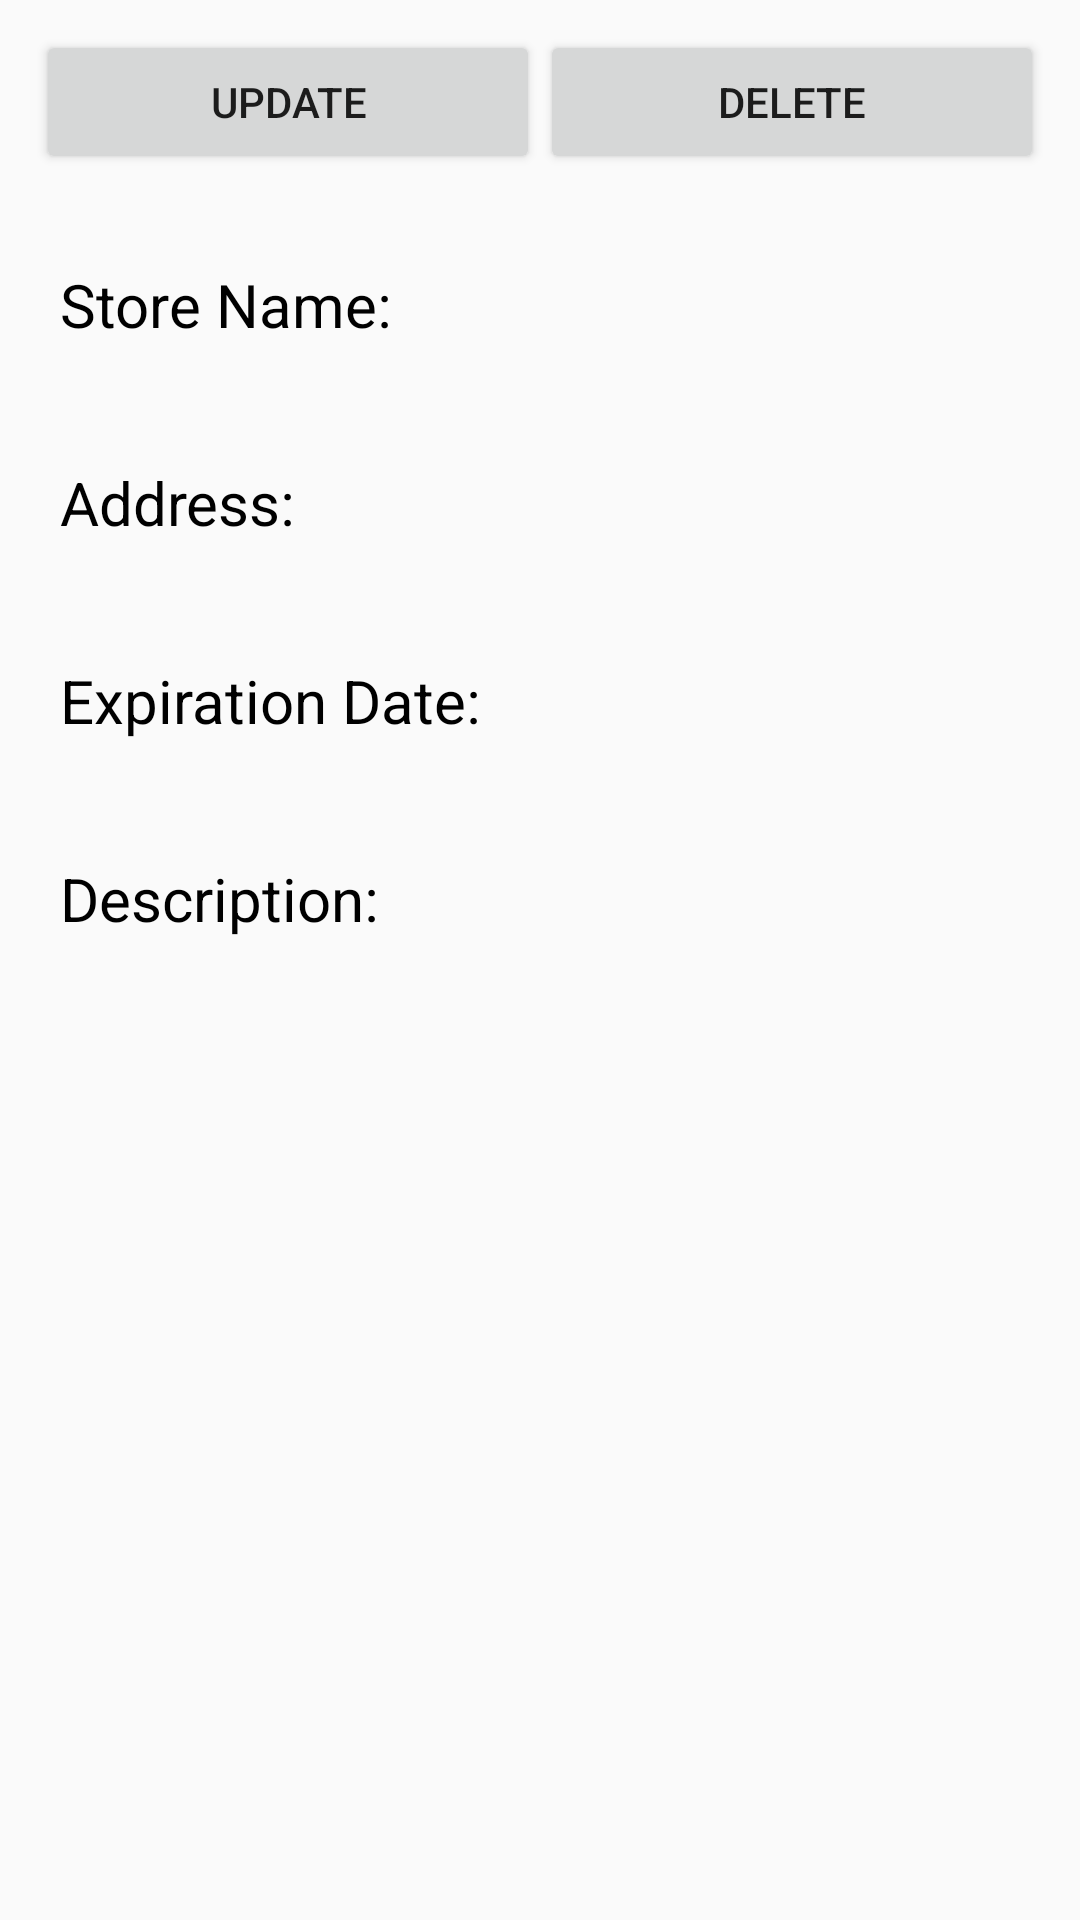

Android layout source for this screen:
<!-- AndroidManifest.xml: application theme AppTheme -->
<!-- res/layout/activity_coupon_details.xml -->
<?xml version="1.0" encoding="utf-8"?>

<android.support.constraint.ConstraintLayout xmlns:android="http://schemas.android.com/apk/res/android"
    xmlns:app="http://schemas.android.com/apk/res-auto"
    xmlns:tools="http://schemas.android.com/tools"
    android:layout_width="match_parent"
    android:layout_height="match_parent"
    tools:context="hongfanwang.smartshopper.CouponDetails">

    <LinearLayout
        android:layout_width="360dp"
        android:layout_height="wrap_content"
        android:orientation="vertical"
        android:layout_margin="20dp"
        tools:layout_editor_absoluteY="0dp"
        tools:layout_editor_absoluteX="8dp">

        <LinearLayout
            android:layout_width="match_parent"
            android:layout_height="wrap_content"
            android:orientation="horizontal"
            style="?android:attr/buttonBarButtonStyle">

            <Button
                android:id="@+id/update_button"
                android:text="Update"
                android:layout_height="wrap_content"
                android:layout_width="wrap_content"
                android:layout_weight="1" />

            <Button
                android:id="@+id/delete_button"
                android:text="Delete"
                android:layout_height="wrap_content"
                android:layout_width="wrap_content"
                android:layout_weight="1" />
        </LinearLayout>

        <ScrollView
            android:layout_width="match_parent"
            android:layout_height="match_parent">

            <LinearLayout
                android:layout_width="match_parent"
                android:layout_height="wrap_content"
                android:orientation="vertical"
                android:layout_margin="20dp">

                <TextView
                    android:id="@+id/store_name_label"
                    android:layout_width="match_parent"
                    android:layout_height="wrap_content"
                    android:text="Store Name:"
                    style="@style/label" />

                <TextView
                    android:id="@+id/store_name"
                    android:layout_width="match_parent"
                    android:layout_height="wrap_content" />

                <TextView
                    android:id="@+id/address_label"
                    android:layout_width="match_parent"
                    android:layout_height="wrap_content"
                    android:layout_marginTop="20dp"
                    android:text="Address:"
                    style="@style/label" />

                <TextView
                    android:id="@+id/address"
                    android:layout_width="match_parent"
                    android:layout_height="wrap_content" />

                <TextView
                    android:id="@+id/expiration_date_label"
                    android:layout_width="match_parent"
                    android:layout_height="wrap_content"
                    android:layout_marginTop="20dp"
                    android:text="Expiration Date:"
                    style="@style/label" />

                <TextView
                    android:id="@+id/expiration_date"
                    android:layout_width="match_parent"
                    android:layout_height="wrap_content" />

                <TextView
                    android:id="@+id/description_label"
                    android:layout_width="match_parent"
                    android:layout_height="wrap_content"
                    android:layout_marginTop="20dp"
                    android:text="Description:"
                    style="@style/label" />

                <TextView
                    android:id="@+id/description"
                    android:layout_width="match_parent"
                    android:layout_height="wrap_content" />
            </LinearLayout>
        </ScrollView>
    </LinearLayout>
</android.support.constraint.ConstraintLayout>
<!-- resources referenced by this layout -->
<resources>
  <style name="label">
          <item name="android:textSize">20sp</item>
          <item name="android:textColor">#000000</item>
      </style>
  <style name="AppTheme" parent="Theme.AppCompat.Light.DarkActionBar">
          
          <item name="colorPrimary">@color/colorPrimary</item>
          <item name="colorPrimaryDark">@color/colorPrimaryDark</item>
          <item name="colorAccent">@color/colorAccent</item>
      </style>
  <color name="colorPrimary">#3F51B5</color>
  <color name="colorPrimaryDark">#303F9F</color>
  <color name="colorAccent">#FF4081</color>
</resources>
